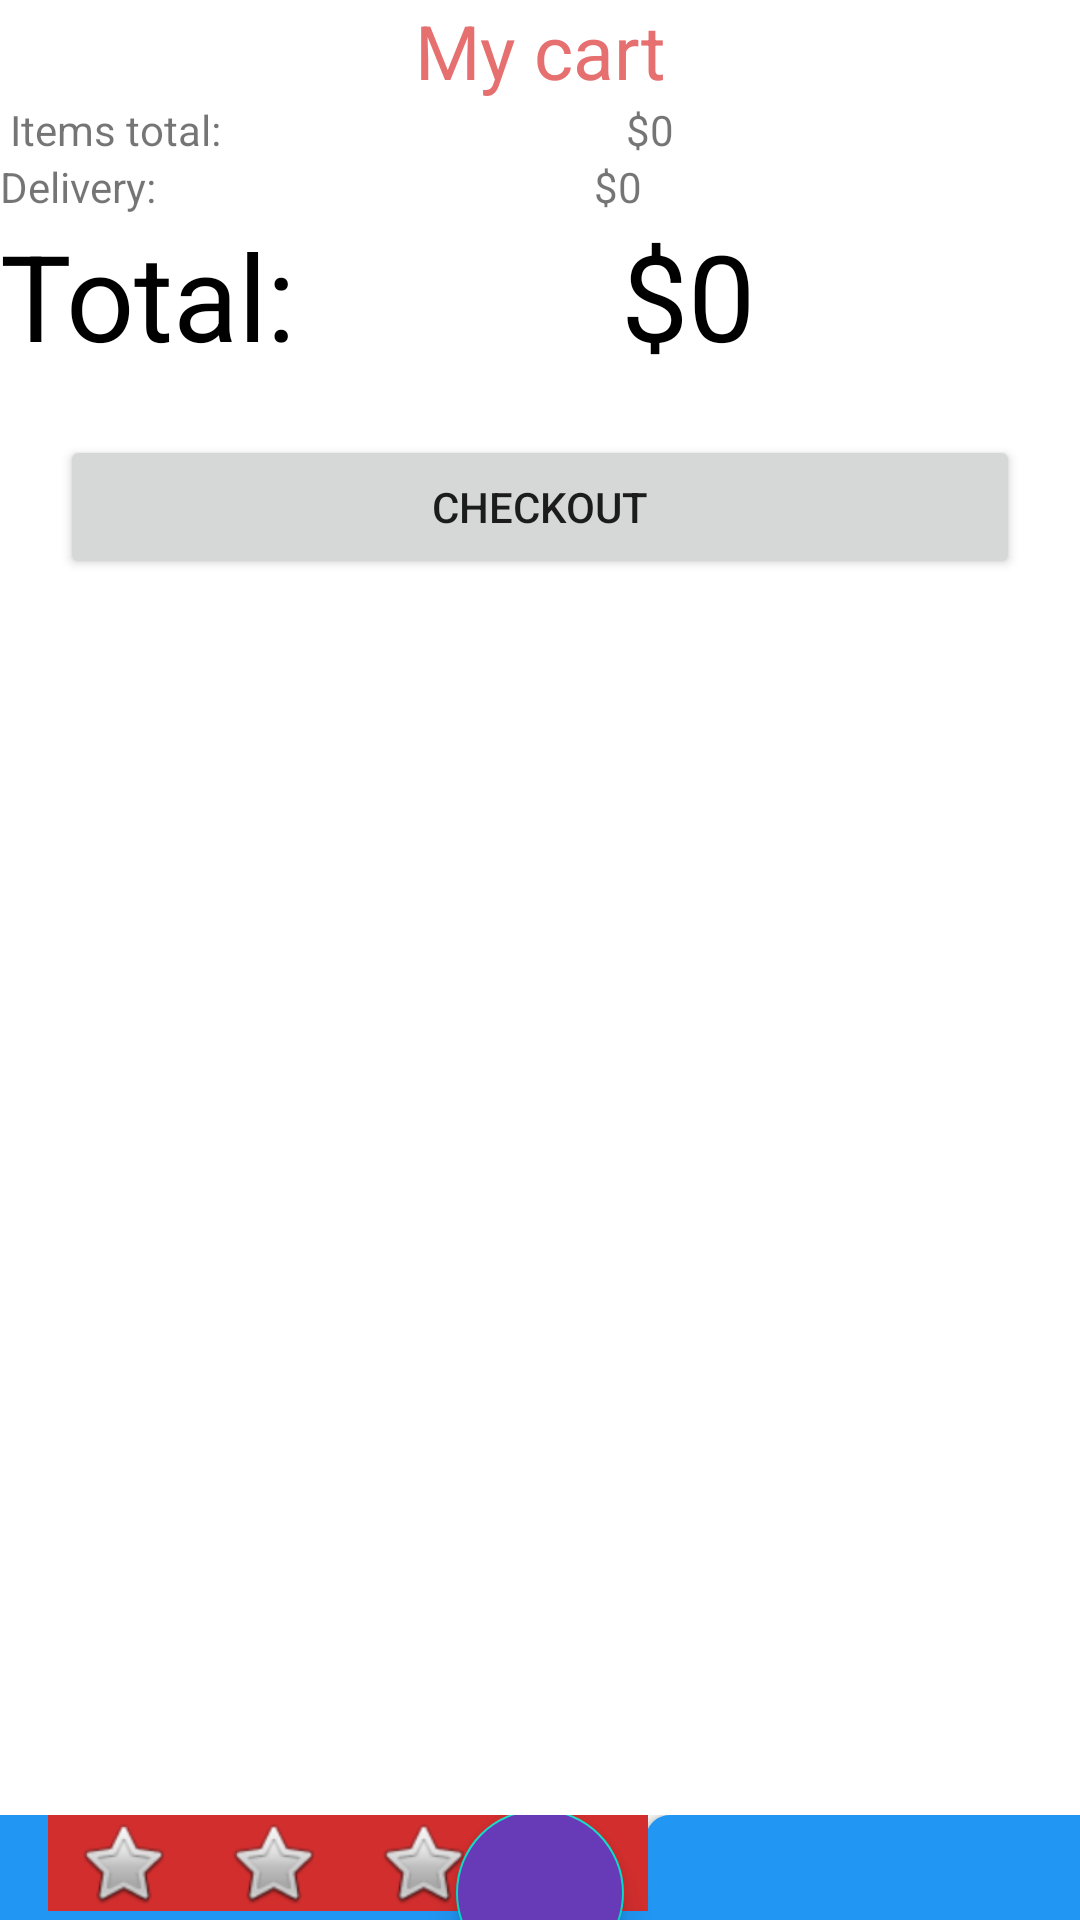

Layout XML and referenced resources for this Android screen:
<!-- AndroidManifest.xml: application theme Theme.MyTextBook -->
<!-- res/layout/activity_cart.xml -->
<?xml version="1.0" encoding="utf-8"?>
<androidx.constraintlayout.widget.ConstraintLayout xmlns:android="http://schemas.android.com/apk/res/android"
    xmlns:app="http://schemas.android.com/apk/res-auto"
    xmlns:tools="http://schemas.android.com/tools"
    android:layout_width="match_parent"
    android:layout_height="match_parent"
    tools:context=".Activity.CartActivity">

    <ScrollView
        android:layout_width="match_parent"
        android:layout_height="match_parent">

        <LinearLayout
            android:layout_width="match_parent"
            android:layout_height="wrap_content"
            android:orientation="vertical" >

            <TextView
                android:id="@+id/textView6"
                android:layout_width="match_parent"
                android:gravity="center"
                android:layout_height="wrap_content"
                android:text="My cart"
                android:textSize="25sp"
                android:textColor="#E66F6F" />

            <androidx.recyclerview.widget.RecyclerView
                android:id="@+id/cart_recycler"
                android:layout_width="match_parent"
                android:layout_height="match_parent" />

            <LinearLayout
                android:layout_width="match_parent"
                android:layout_height="match_parent"
                android:orientation="horizontal">

                <TextView
                    android:id="@+id/itemsTotal"
                    android:layout_width="wrap_content"
                    android:layout_height="wrap_content"
                    android:layout_weight="1"
                    android:text=" Items total:" />

                <TextView
                    android:id="@+id/itemsTotal_int"
                    android:layout_width="wrap_content"
                    android:layout_height="wrap_content"
                    android:layout_weight="1"
                    android:text="$0" />
            </LinearLayout>

            <LinearLayout
                android:layout_width="match_parent"
                android:layout_height="match_parent"
                android:orientation="horizontal">

                <TextView
                    android:id="@+id/delivery"
                    android:layout_width="wrap_content"
                    android:layout_height="wrap_content"
                    android:layout_weight="1"
                    android:text="Delivery:" />

                <TextView
                    android:id="@+id/delivery_int"
                    android:layout_width="wrap_content"
                    android:layout_height="wrap_content"
                    android:layout_weight="1"
                    android:text="$0" />
            </LinearLayout>

            <LinearLayout
                android:layout_width="match_parent"
                android:layout_height="match_parent"
                android:orientation="horizontal">

                <TextView
                    android:id="@+id/total"
                    android:layout_width="wrap_content"
                    android:layout_height="wrap_content"
                    android:textColor="@color/black"
                    android:textSize="40sp"
                    android:layout_weight="1"
                    android:text="Total:" />

                <TextView
                    android:id="@+id/total_int"
                    android:layout_width="wrap_content"
                    android:layout_height="wrap_content"
                    android:textColor="@color/black"
                    android:textSize="40sp"
                    android:layout_weight="1"
                    android:text="$0" />

            </LinearLayout>
            <Button
                android:layout_gravity="center"
                android:layout_width="match_parent"
                android:layout_margin="20dp"
                android:layout_height="wrap_content"
                android:text="Checkout"
                />
        </LinearLayout>
    </ScrollView>
    <androidx.coordinatorlayout.widget.CoordinatorLayout
        android:layout_width="match_parent"
        android:layout_height="wrap_content"


        app:layout_constraintBottom_toBottomOf="parent"
        app:layout_constraintEnd_toEndOf="parent"
        app:layout_constraintStart_toStartOf="parent"
        app:layout_constraintTop_toBottomOf="parent">

        <com.google.android.material.bottomappbar.BottomAppBar
            android:id="@+id/bottom_app_bar"
            android:layout_width="match_parent"
            android:layout_height="70dp"
            android:layout_gravity="bottom"

            app:backgroundTint="#2196F3"

            app:fabCradleMargin="8dp">

            <LinearLayout
                android:layout_width="match_parent"
                android:layout_height="match_parent"
                android:orientation="horizontal">


                <LinearLayout
                    android:layout_width="50dp"
                    android:layout_height="wrap_content"
                    android:orientation="vertical">

                    <ImageView
                        android:id="@+id/imageView4"
                        android:layout_width="match_parent"
                        android:layout_height="wrap_content"
                        android:background="#D32E2E"
                        app:srcCompat="@android:drawable/btn_star" />

                    <TextView
                        android:id="@+id/textView5"
                        android:layout_width="match_parent"
                        android:layout_height="wrap_content"
                        android:text="TextView" />
                </LinearLayout>

                <LinearLayout
                    android:layout_width="50dp"
                    android:layout_height="wrap_content"
                    android:orientation="vertical">

                    <ImageView
                        android:id="@+id/imageView6"
                        android:layout_width="match_parent"
                        android:layout_height="wrap_content"
                        android:background="#D32E2E"
                        app:srcCompat="@android:drawable/btn_star" />

                    <TextView
                        android:id="@+id/textView7"
                        android:layout_width="match_parent"
                        android:layout_height="wrap_content"
                        android:text="TextView" />
                </LinearLayout>

                <LinearLayout
                    android:layout_width="50dp"
                    android:layout_height="wrap_content"
                    android:orientation="vertical">

                    <ImageView
                        android:id="@+id/imageView8"
                        android:layout_width="match_parent"
                        android:layout_height="wrap_content"
                        android:background="#D32E2E"
                        app:srcCompat="@android:drawable/btn_star" />

                    <TextView
                        android:id="@+id/textView9"
                        android:layout_width="match_parent"
                        android:layout_height="wrap_content"
                        android:text="TextView" />
                </LinearLayout>

                <LinearLayout
                    android:layout_width="50dp"
                    android:layout_height="wrap_content"
                    android:orientation="vertical">

                    <ImageView
                        android:id="@+id/imageView10"
                        android:layout_width="match_parent"
                        android:layout_height="wrap_content"
                        android:background="#D32E2E"
                        app:srcCompat="@android:drawable/btn_star" />

                    <TextView
                        android:id="@+id/textView11"
                        android:layout_width="match_parent"
                        android:layout_height="wrap_content"
                        android:text="TextView" />
                </LinearLayout>

            </LinearLayout>
        </com.google.android.material.bottomappbar.BottomAppBar>


        <com.google.android.material.floatingactionbutton.FloatingActionButton
            android:layout_width="wrap_content"
            android:layout_height="wrap_content"
            android:backgroundTint="#673AB7"
            android:src="@drawable/ic_launcher_background"
            app:fabSize="normal"
            app:layout_anchor="@id/bottom_app_bar" />

    </androidx.coordinatorlayout.widget.CoordinatorLayout>
</androidx.constraintlayout.widget.ConstraintLayout>
<!-- resources referenced by this layout -->
<resources>
  <color name="black">#FF000000</color>
  <style name="Theme.MyTextBook" parent="Theme.MaterialComponents.DayNight.NoActionBar">
          
          <item name="colorPrimary">@color/purple_500</item>
          <item name="colorPrimaryVariant">@color/purple_700</item>
          <item name="colorOnPrimary">@color/white</item>
          
          <item name="colorSecondary">@color/teal_200</item>
          <item name="colorSecondaryVariant">@color/teal_700</item>
          <item name="colorOnSecondary">@color/black</item>
          
          <item name="android:statusBarColor">?attr/colorPrimaryVariant</item>
          
      </style>
  <color name="purple_500">#FF6200EE</color>
  <color name="purple_700">#FF3700B3</color>
  <color name="white">#FFFFFFFF</color>
  <color name="teal_200">#FF03DAC5</color>
  <color name="teal_700">#FF018786</color>
</resources>
